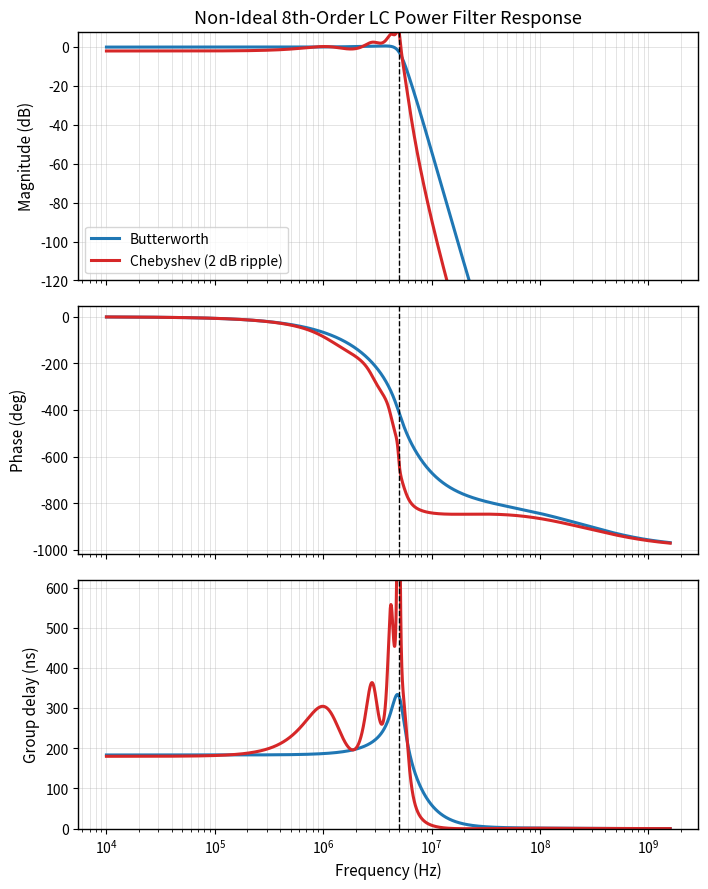
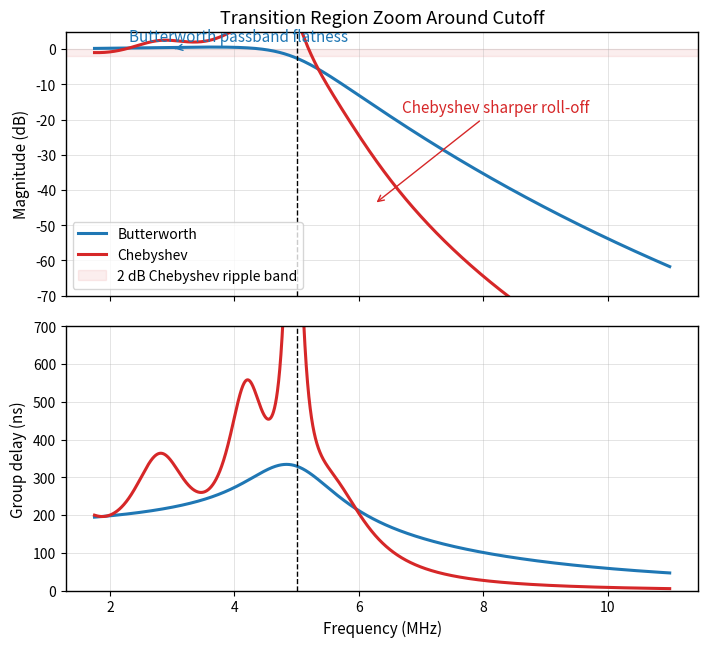
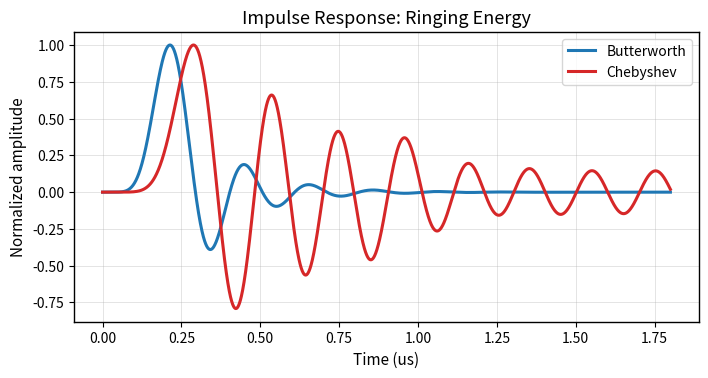
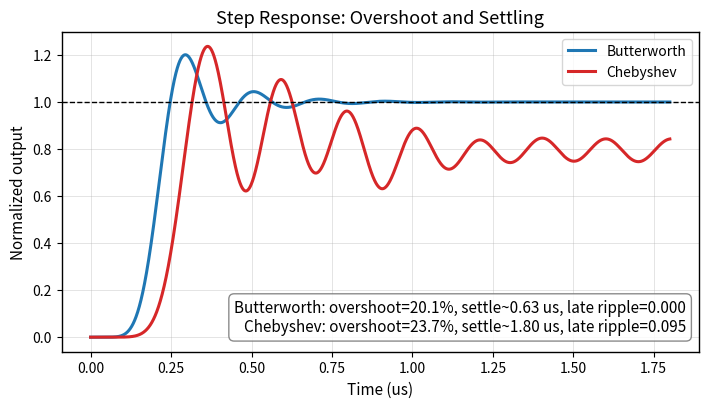
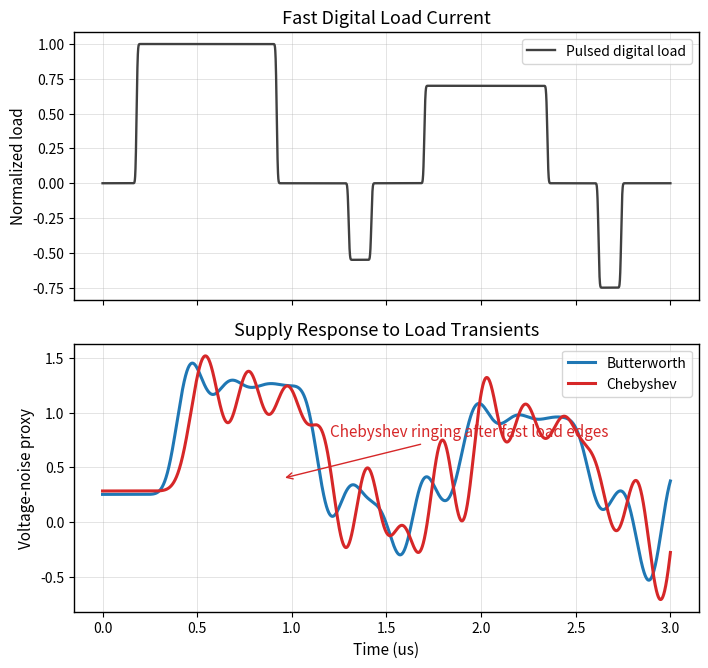
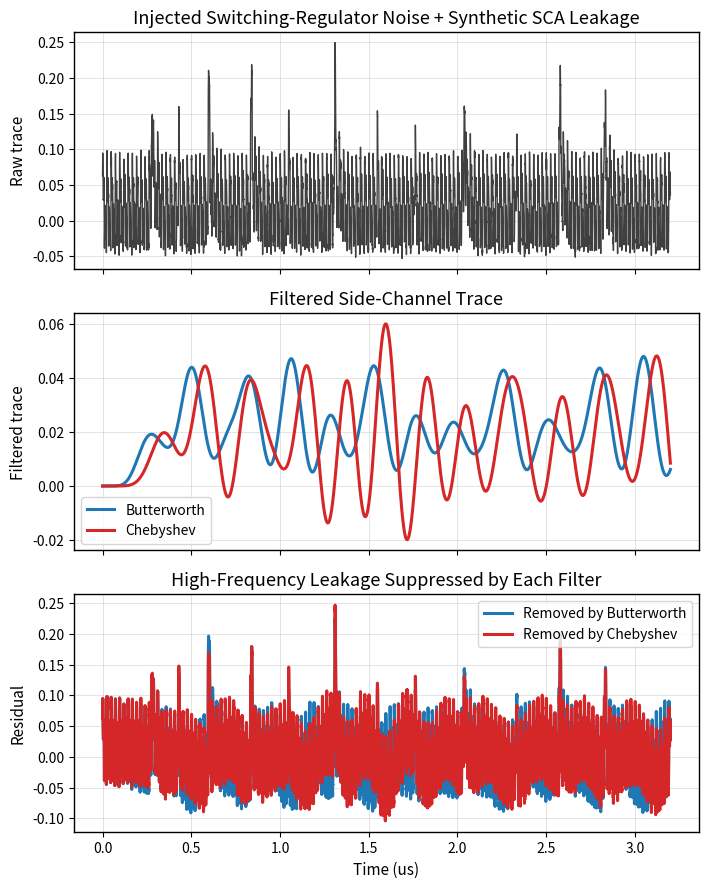
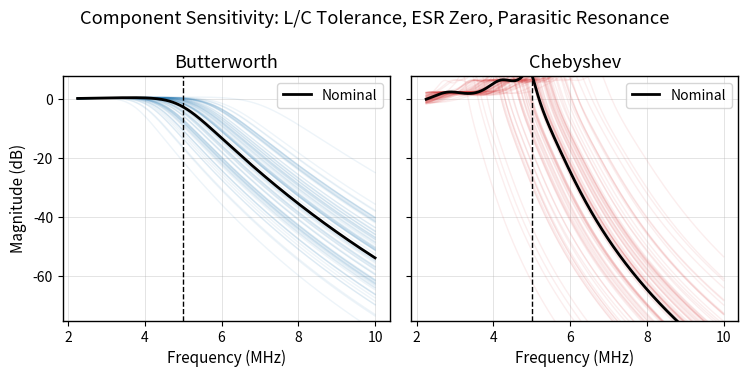

Recreate these plots in Python, in order.
import argparse
import os
import sys
from pathlib import Path

import numpy as np

os.environ.setdefault("MPLCONFIGDIR", str(Path(".matplotlib-cache").resolve()))

if "--no-show" in sys.argv:
    import matplotlib

    matplotlib.use("Agg")

import matplotlib.pyplot as plt
from scipy import signal


STYLE = {
    "butter": "#1f77b4",
    "cheby": "#d62728",
    "raw": "#404040",
    "grid": "#b0b0b0",
}


def db(value):
    return 20 * np.log10(np.maximum(np.abs(value), 1e-15))


def parse_args():
    parser = argparse.ArgumentParser(
        description=(
            "Aggressively compare non-ideal Butterworth and Chebyshev LC "
            "power filters for side-channel mitigation."
        )
    )
    parser.add_argument("--no-show", action="store_true")
    parser.add_argument("--output-dir", default="plots")
    return parser.parse_args()


def configure_plot_style():
    plt.rcParams.update(
        {
            "figure.dpi": 120,
            "savefig.dpi": 300,
            "font.size": 11,
            "axes.titlesize": 13,
            "axes.labelsize": 11,
            "legend.fontsize": 10,
            "xtick.labelsize": 10,
            "ytick.labelsize": 10,
            "axes.linewidth": 1.0,
            "lines.linewidth": 2.2,
            "grid.linewidth": 0.7,
            "grid.alpha": 0.35,
        }
    )


def zpk_add_esr_and_parasitics(z, p, k, cutoff_hz, kind):
    """Add simple non-ideal power-delivery behavior to the analog prototype.

    This is not a full SPICE model. It intentionally captures the qualitative
    effects that matter here: capacitor ESR zero, high-frequency ESL pole, and
    a load-network resonance caused by non-ideal inductors, capacitors, vias,
    and package parasitics.
    """
    wz_esr = 2 * np.pi * 17e6
    wp_esl = 2 * np.pi * 420e6
    z = list(z) + [-wz_esr]
    p = list(p) + [-wp_esl]
    k = k * (wp_esl / wz_esr)

    if kind == "butter":
        resonance_hz = 1.32 * cutoff_hz
        resonance_q = 0.85
        extra_pole_hz = 180e6
    else:
        resonance_hz = 1.12 * cutoff_hz
        resonance_q = 3.8
        extra_pole_hz = 145e6

    w0 = 2 * np.pi * resonance_hz
    sigma = -w0 / (2 * resonance_q)
    wd = w0 * np.sqrt(max(0.0, 1 - 1 / (4 * resonance_q**2)))
    p.extend([sigma + 1j * wd, sigma - 1j * wd])
    k *= w0**2

    wp_extra = 2 * np.pi * extra_pole_hz
    p.append(-wp_extra)
    k *= wp_extra
    return np.array(z, dtype=complex), np.array(p, dtype=complex), np.real_if_close(k)


def make_filters(order, cutoff_hz, ripple_db):
    wc = 2 * np.pi * cutoff_hz
    butter_z, butter_p, butter_k = signal.butter(
        order, wc, btype="low", analog=True, output="zpk"
    )
    cheby_z, cheby_p, cheby_k = signal.cheby1(
        order, ripple_db, wc, btype="low", analog=True, output="zpk"
    )

    butter = zpk_add_esr_and_parasitics(
        butter_z, butter_p, butter_k, cutoff_hz, "butter"
    )
    cheby = zpk_add_esr_and_parasitics(
        cheby_z, cheby_p, cheby_k, cutoff_hz, "cheby"
    )
    return {"Butterworth": butter, "Chebyshev": cheby}


def zpk_freq_response(filter_zpk, freq_hz):
    z, p, k = filter_zpk
    _, h = signal.freqs_zpk(z, p, k, worN=2 * np.pi * freq_hz)
    return h


def zpk_to_ss(filter_zpk):
    z, p, k = filter_zpk
    return signal.ZerosPolesGain(z, p, k).to_ss()


def group_delay_seconds(filter_zpk, freq_hz):
    h = zpk_freq_response(filter_zpk, freq_hz)
    phase = np.unwrap(np.angle(h))
    omega = 2 * np.pi * freq_hz
    return -np.gradient(phase, omega)


def ringing_metrics(time_s, response, target=1.0):
    peak = float(np.max(response))
    overshoot = max(0.0, (peak - target) / target * 100)
    lower = target * 0.98
    upper = target * 1.02
    outside = np.where((response < lower) | (response > upper))[0]
    settling_time = float(time_s[outside[-1]]) if outside.size else 0.0
    steady = response[-max(20, response.size // 20) :]
    ripple_pp = float(np.max(steady) - np.min(steady))
    return overshoot, settling_time, ripple_pp


def synthetic_side_channel_trace(time_s):
    rng = np.random.default_rng(2026)
    trace = np.full_like(time_s, 0.02)

    event_times = np.array(
        [0.28, 0.43, 0.60, 0.84, 1.05, 1.31, 1.55, 1.76, 2.04, 2.33, 2.58, 2.83]
    ) * 1e-6
    sensitive_bits = np.array([1, 0, 1, 1, 0, 1, 0, 0, 1, 0, 1, 1])
    sigma_fast = 3.8e-9
    sigma_slow = 18e-9

    for event_time, bit in zip(event_times, sensitive_bits):
        amp = 0.06 + 0.085 * bit
        trace += amp * np.exp(-0.5 * ((time_s - event_time) / sigma_fast) ** 2)
        trace += 0.030 * bit * np.exp(-0.5 * ((time_s - event_time - 22e-9) / sigma_slow) ** 2)

    regulator_freq = 42e6
    regulator_ripple = 0.030 * signal.square(2 * np.pi * regulator_freq * time_s, duty=0.42)
    regulator_ripple += 0.018 * np.sin(2 * np.pi * 84e6 * time_s + 0.35)
    regulator_ripple += 0.011 * np.sin(2 * np.pi * 126e6 * time_s + 1.2)

    clock_feedthrough = 0.016 * np.sin(2 * np.pi * 168e6 * time_s)
    random_noise = 0.0045 * rng.normal(size=time_s.size)
    return trace + regulator_ripple + clock_feedthrough + random_noise


def pulsed_load_current(time_s):
    load = np.zeros_like(time_s)
    load[(time_s >= 0.18e-6) & (time_s < 0.92e-6)] = 1.0
    load[(time_s >= 1.30e-6) & (time_s < 1.42e-6)] = -0.55
    load[(time_s >= 1.70e-6) & (time_s < 2.35e-6)] = 0.70
    load[(time_s >= 2.62e-6) & (time_s < 2.74e-6)] = -0.75

    edge_sigma = 3.0e-9
    kernel_t = np.linspace(-18e-9, 18e-9, 121)
    kernel = np.exp(-0.5 * (kernel_t / edge_sigma) ** 2)
    kernel /= np.sum(kernel)
    return np.convolve(load, kernel, mode="same")


def simulate(filter_zpk, input_signal, time_s):
    sys = zpk_to_ss(filter_zpk)
    _, y, _ = signal.lsim(sys, U=input_signal, T=time_s)
    return y


def plot_bode(filters, cutoff_hz, ripple_db, output_dir):
    freq_hz = np.logspace(4, 9.2, 7000)

    fig, axes = plt.subplots(3, 1, figsize=(7.2, 9.0), sharex=True)
    for name, filt in filters.items():
        h = zpk_freq_response(filt, freq_hz)
        color = STYLE["butter"] if name == "Butterworth" else STYLE["cheby"]
        label = name if name == "Butterworth" else f"{name} ({ripple_db:g} dB ripple)"
        axes[0].semilogx(freq_hz, db(h), color=color, label=label)
        axes[1].semilogx(freq_hz, np.unwrap(np.angle(h)) * 180 / np.pi, color=color)
        axes[2].semilogx(freq_hz, group_delay_seconds(filt, freq_hz) * 1e9, color=color)

    for ax in axes:
        ax.axvline(cutoff_hz, color="black", linestyle="--", linewidth=1.0)
        ax.grid(True, which="both")

    axes[0].set_title("Non-Ideal 8th-Order LC Power Filter Response")
    axes[0].set_ylabel("Magnitude (dB)")
    axes[0].set_ylim(-120, 8)
    axes[0].legend(loc="lower left")
    axes[1].set_ylabel("Phase (deg)")
    axes[2].set_ylabel("Group delay (ns)")
    axes[2].set_xlabel("Frequency (Hz)")
    axes[2].set_ylim(0, 620)

    fig.tight_layout()
    path = output_dir / "paper_bode_group_delay.png"
    fig.savefig(path)
    return path


def plot_transition_zoom(filters, cutoff_hz, ripple_db, output_dir):
    freq_hz = np.linspace(0.35 * cutoff_hz, 2.2 * cutoff_hz, 3500)

    fig, axes = plt.subplots(2, 1, figsize=(7.2, 6.6), sharex=True)
    for name, filt in filters.items():
        h = zpk_freq_response(filt, freq_hz)
        color = STYLE["butter"] if name == "Butterworth" else STYLE["cheby"]
        axes[0].plot(freq_hz / 1e6, db(h), color=color, label=name)
        axes[1].plot(freq_hz / 1e6, group_delay_seconds(filt, freq_hz) * 1e9, color=color)

    axes[0].axhspan(-2, 0, color=STYLE["cheby"], alpha=0.08, label="2 dB Chebyshev ripple band")
    for ax in axes:
        ax.axvline(cutoff_hz / 1e6, color="black", linestyle="--", linewidth=1.0)
        ax.grid(True)

    axes[0].annotate(
        "Butterworth passband flatness",
        xy=(0.60 * cutoff_hz / 1e6, -0.03),
        xytext=(2.3, 2.2),
        arrowprops={"arrowstyle": "->", "color": STYLE["butter"]},
        color=STYLE["butter"],
    )
    axes[0].annotate(
        "Chebyshev sharper roll-off",
        xy=(1.25 * cutoff_hz / 1e6, -44),
        xytext=(6.7, -18),
        arrowprops={"arrowstyle": "->", "color": STYLE["cheby"]},
        color=STYLE["cheby"],
    )
    axes[0].set_title("Transition Region Zoom Around Cutoff")
    axes[0].set_ylabel("Magnitude (dB)")
    axes[0].set_ylim(-70, 5)
    axes[0].legend(loc="lower left")
    axes[1].set_ylabel("Group delay (ns)")
    axes[1].set_xlabel("Frequency (MHz)")
    axes[1].set_ylim(0, 700)

    fig.tight_layout()
    path = output_dir / "paper_transition_zoom.png"
    fig.savefig(path)
    return path


def plot_impulse_step(filters, cutoff_hz, output_dir):
    time_s = np.linspace(0, 1.8e-6, 3200)
    fig_impulse, ax_impulse = plt.subplots(1, 1, figsize=(7.2, 3.9))
    fig_step, ax_step = plt.subplots(1, 1, figsize=(7.2, 4.2))
    metric_lines = []

    for name, filt in filters.items():
        color = STYLE["butter"] if name == "Butterworth" else STYLE["cheby"]
        sys = zpk_to_ss(filt)
        _, impulse = signal.impulse(sys, T=time_s)
        _, step = signal.step(sys, T=time_s)
        ax_impulse.plot(
            time_s * 1e6,
            impulse / np.max(np.abs(impulse)),
            color=color,
            label=name,
        )
        ax_step.plot(time_s * 1e6, step, color=color, label=name)
        overshoot, settling, ripple_pp = ringing_metrics(time_s, step)
        metric_lines.append(
            f"{name}: overshoot={overshoot:.1f}%, settle~{settling * 1e6:.2f} us, late ripple={ripple_pp:.3f}"
        )

    ax_impulse.grid(True)
    ax_impulse.legend(loc="upper right")
    ax_impulse.set_title("Impulse Response: Ringing Energy")
    ax_impulse.set_xlabel("Time (us)")
    ax_impulse.set_ylabel("Normalized amplitude")

    ax_step.axhline(1.0, color="black", linestyle="--", linewidth=1.0)
    ax_step.grid(True)
    ax_step.legend(loc="upper right")
    ax_step.set_title("Step Response: Overshoot and Settling")
    ax_step.set_xlabel("Time (us)")
    ax_step.set_ylabel("Normalized output")
    ax_step.text(
        0.98,
        0.05,
        "\n".join(metric_lines),
        transform=ax_step.transAxes,
        ha="right",
        va="bottom",
        bbox={"boxstyle": "round,pad=0.35", "facecolor": "white", "alpha": 0.85, "edgecolor": "#777777"},
    )

    fig_impulse.tight_layout()
    fig_step.tight_layout()
    impulse_path = output_dir / "paper_impulse_response.png"
    step_path = output_dir / "paper_step_ringing.png"
    fig_impulse.savefig(impulse_path)
    fig_step.savefig(step_path)
    return [impulse_path, step_path]


def plot_load_transient(filters, output_dir):
    time_s = np.linspace(0, 3.0e-6, 6500)
    load = pulsed_load_current(time_s)

    fig, axes = plt.subplots(2, 1, figsize=(7.2, 6.8), sharex=True)
    axes[0].plot(time_s * 1e6, load, color=STYLE["raw"], linewidth=1.7, label="Pulsed digital load")
    axes[0].set_title("Fast Digital Load Current")
    axes[0].set_ylabel("Normalized load")
    axes[0].grid(True)
    axes[0].legend()

    for name, filt in filters.items():
        color = STYLE["butter"] if name == "Butterworth" else STYLE["cheby"]
        droop = simulate(filt, load, time_s)
        ac_droop = droop - np.mean(droop[-900:])
        axes[1].plot(time_s * 1e6, ac_droop, color=color, label=name)

    axes[1].set_title("Supply Response to Load Transients")
    axes[1].set_xlabel("Time (us)")
    axes[1].set_ylabel("Voltage-noise proxy")
    axes[1].grid(True)
    axes[1].legend(loc="upper right")
    axes[1].annotate(
        "Chebyshev ringing after fast load edges",
        xy=(0.95, 0.40),
        xytext=(1.20, 0.78),
        textcoords="data",
        arrowprops={"arrowstyle": "->", "color": STYLE["cheby"]},
        color=STYLE["cheby"],
    )

    fig.tight_layout()
    path = output_dir / "paper_load_transient.png"
    fig.savefig(path)
    return path


def plot_switching_noise_and_sca(filters, output_dir):
    time_s = np.linspace(0, 3.2e-6, 9000)
    trace = synthetic_side_channel_trace(time_s)

    fig, axes = plt.subplots(3, 1, figsize=(7.2, 9.0), sharex=True)
    axes[0].plot(time_s * 1e6, trace, color=STYLE["raw"], linewidth=1.0)
    axes[0].set_title("Injected Switching-Regulator Noise + Synthetic SCA Leakage")
    axes[0].set_ylabel("Raw trace")
    axes[0].grid(True)

    outputs = {}
    for name, filt in filters.items():
        color = STYLE["butter"] if name == "Butterworth" else STYLE["cheby"]
        outputs[name] = simulate(filt, trace, time_s)
        axes[1].plot(time_s * 1e6, outputs[name], color=color, label=name)
    axes[1].set_title("Filtered Side-Channel Trace")
    axes[1].set_ylabel("Filtered trace")
    axes[1].grid(True)
    axes[1].legend()

    butter_residual = trace - outputs["Butterworth"]
    cheby_residual = trace - outputs["Chebyshev"]
    axes[2].plot(time_s * 1e6, butter_residual, color=STYLE["butter"], label="Removed by Butterworth")
    axes[2].plot(time_s * 1e6, cheby_residual, color=STYLE["cheby"], label="Removed by Chebyshev")
    axes[2].set_title("High-Frequency Leakage Suppressed by Each Filter")
    axes[2].set_xlabel("Time (us)")
    axes[2].set_ylabel("Residual")
    axes[2].grid(True)
    axes[2].legend()

    fig.tight_layout()
    path = output_dir / "paper_switching_noise_sca_trace.png"
    fig.savefig(path)
    return path


def plot_component_sensitivity(filters, cutoff_hz, ripple_db, order, output_dir):
    rng = np.random.default_rng(44)
    freq_hz = np.linspace(0.45 * cutoff_hz, 2.0 * cutoff_hz, 1700)

    fig, axes = plt.subplots(1, 2, figsize=(7.6, 3.8), sharey=True)
    for ax, name in zip(axes, ["Butterworth", "Chebyshev"]):
        color = STYLE["butter"] if name == "Butterworth" else STYLE["cheby"]
        for _ in range(80):
            fc = cutoff_hz * (1 + rng.normal(0, 0.12))
            rp = max(0.2, ripple_db * (1 + rng.normal(0, 0.22)))
            varied = make_filters(order, fc, rp)[name]
            h = zpk_freq_response(varied, freq_hz)
            ax.plot(freq_hz / 1e6, db(h), color=color, alpha=0.08, linewidth=1.0)

        h_nom = zpk_freq_response(filters[name], freq_hz)
        ax.plot(freq_hz / 1e6, db(h_nom), color="black", linewidth=2.0, label="Nominal")
        ax.axvline(cutoff_hz / 1e6, color="black", linestyle="--", linewidth=1.0)
        ax.set_title(name)
        ax.set_xlabel("Frequency (MHz)")
        ax.grid(True)
        ax.legend()

    axes[0].set_ylabel("Magnitude (dB)")
    axes[0].set_ylim(-75, 8)
    fig.suptitle("Component Sensitivity: L/C Tolerance, ESR Zero, Parasitic Resonance")
    fig.tight_layout()
    path = output_dir / "paper_component_sensitivity.png"
    fig.savefig(path)
    return path


def main():
    args = parse_args()
    configure_plot_style()
    output_dir = Path(args.output_dir)
    output_dir.mkdir(parents=True, exist_ok=True)

    order = 8
    cutoff_hz = 5e6
    ripple_db = 2.0
    filters = make_filters(order, cutoff_hz, ripple_db)

    paths = [
        plot_bode(filters, cutoff_hz, ripple_db, output_dir),
        plot_transition_zoom(filters, cutoff_hz, ripple_db, output_dir),
        *plot_impulse_step(filters, cutoff_hz, output_dir),
        plot_load_transient(filters, output_dir),
        plot_switching_noise_and_sca(filters, output_dir),
        plot_component_sensitivity(filters, cutoff_hz, ripple_db, order, output_dir),
    ]

    if not args.no_show:
        plt.show()

    for path in paths:
        print(f"Saved {path}")


if __name__ == "__main__":
    main()
